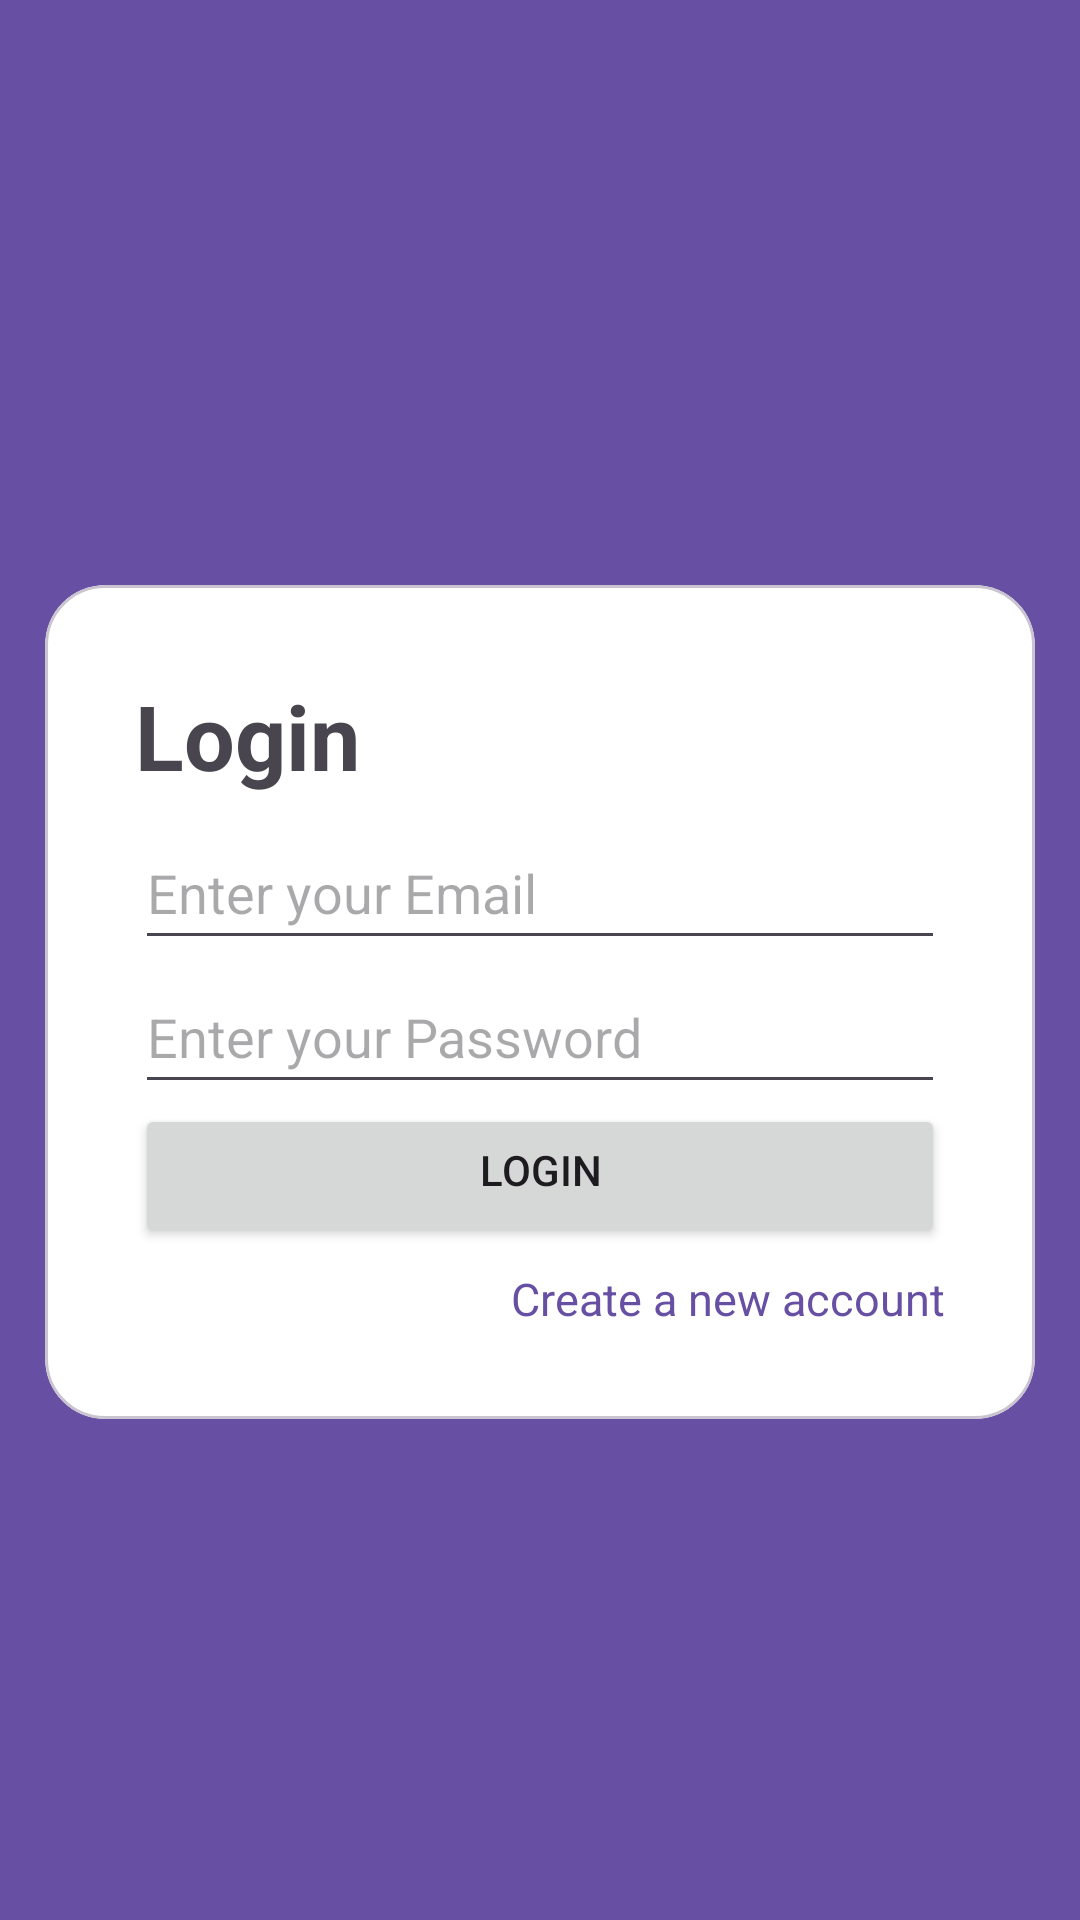

Write the Android layout XML for this screen, with the resource values it uses.
<!-- AndroidManifest.xml: application theme Theme.ExplorAR -->
<!-- res/layout/activity_login.xml -->
<?xml version="1.0" encoding="utf-8"?>
<LinearLayout
    xmlns:android="http://schemas.android.com/apk/res/android"
    xmlns:app="http://schemas.android.com/apk/res-auto"
    xmlns:tools="http://schemas.android.com/tools"
    android:layout_width="match_parent"
    android:layout_height="match_parent"
    android:orientation="vertical"
    android:padding="15dp"
    tools:context=".ui.login.LoginActivity"
    android:background="?attr/colorPrimaryDark">

    <com.google.android.material.card.MaterialCardView
        android:id="@+id/card"
        app:cardCornerRadius="20dp"
        app:cardBackgroundColor="@color/white"
        android:layout_height="wrap_content"
        android:layout_width="match_parent"
        android:clipChildren="false"
        android:clipToPadding="false"
        android:layout_marginTop="180dp"
       >

        <LinearLayout
            android:layout_width="match_parent"
            android:layout_height="wrap_content"
            android:orientation="vertical"
            android:layout_margin="30dp">

            
            <TextView
                android:layout_width="wrap_content"
                android:layout_height="wrap_content"
                android:textStyle="bold"
                android:textSize="30dp"
                android:layout_marginBottom="20px"
                android:text="Login"/>

            
            <ProgressBar
                android:id="@+id/progressbar"
                android:layout_width="match_parent"
                android:layout_height="wrap_content"
                android:layout_gravity="center"
                android:paddingHorizontal="20dp"
                style="@style/Widget.AppCompat.ProgressBar.Horizontal"
                android:indeterminate="true"
                android:indeterminateBehavior="repeat"
                android:visibility="gone" />

            
            <EditText
                android:id="@+id/email_edit_text"
                android:layout_width="match_parent"
                android:layout_height="wrap_content"
                android:hint="Enter your Email"
                android:minHeight="48dp"
                android:inputType="text" />

            
            <EditText
                android:id="@+id/password_edit_text"
                android:layout_width="match_parent"
                android:layout_height="wrap_content"
                android:hint="Enter your Password"
                android:inputType="textPassword"
                android:minHeight="48dp" />

            
            <Button
                android:id="@+id/login_button"
                android:layout_width="match_parent"
                android:layout_height="wrap_content"
                android:text="Login"
                android:paddingTop="6dp"/>

            <TextView
                android:id="@+id/register_text_view"
                android:layout_width="wrap_content"
                android:layout_height="wrap_content"
                android:layout_marginTop="20px"
                android:layout_gravity="end"
                android:text="Create a new account"
                android:textColor="?attr/colorPrimary"
                android:textSize="15dp"
                />


        </LinearLayout>



    </com.google.android.material.card.MaterialCardView>

</LinearLayout>
<!-- resources referenced by this layout -->
<resources>
  <color name="white">#FFFFFFFF</color>
  <style name="Theme.ExplorAR" parent="Theme.MaterialComponents.DayNight.DarkActionBar">
          
          <item name="colorPrimary">@color/purple_500</item>
          <item name="colorPrimaryVariant">@color/purple_700</item>
          <item name="colorOnPrimary">@color/white</item>
          
          <item name="colorSecondary">@color/teal_200</item>
          <item name="colorSecondaryVariant">@color/teal_700</item>
          <item name="colorOnSecondary">@color/black</item>
          
          <item name="android:statusBarColor">?attr/colorPrimaryVariant</item>
          
      </style>
  <color name="purple_500">#FF6200EE</color>
  <color name="purple_700">#FF3700B3</color>
  <color name="teal_200">#FF03DAC5</color>
  <color name="teal_700">#FF018786</color>
  <color name="black">#FF000000</color>
</resources>
